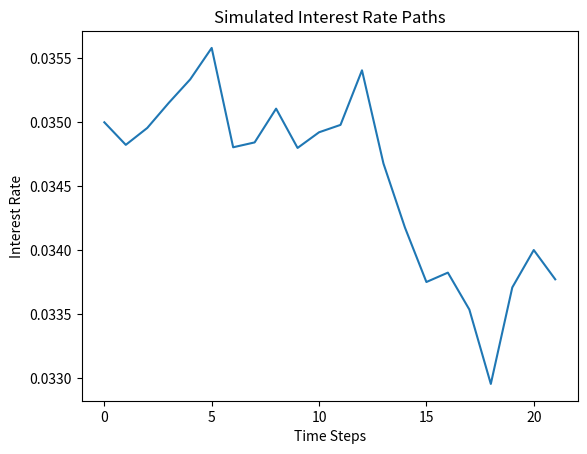

Reproduce this figure in Python.
import numpy as np
import pandas as pd
import matplotlib.pyplot as plt

#dr = k(theta - r)dt + sigma*dw

# r(t+1) = r(t) + k(theta - r(t))*delta_t + sigma*sqrt(delta_t)*e

def random_generator(): 
    e = np.random.normal(0,1)
    return e

def simulate_paths(r0, k, theta, sigma, delta_t, sim_period):    
    rates = []
    rates.append(r0)
    for i in range(sim_period): 
        stoch_term = random_generator()
        next_rate = rates[i] + k*(theta - rates[i])*delta_t + sigma*np.sqrt(delta_t)*stoch_term
        print(next_rate)
        rates.append(next_rate)
    return rates

def main():
    r0 = 0.035
    k = 0.15
    theta = 0.04
    sigma = 0.01
    delta_t = 1/252
    sim_period = 21
    rates = simulate_paths(r0, k, theta, sigma, delta_t, sim_period)
    print(rates)
    plt.plot(rates)
    plt.title('Simulated Interest Rate Paths')
    plt.xlabel('Time Steps')
    plt.ylabel('Interest Rate')
    plt.show()

if __name__ == "__main__":
    main()
